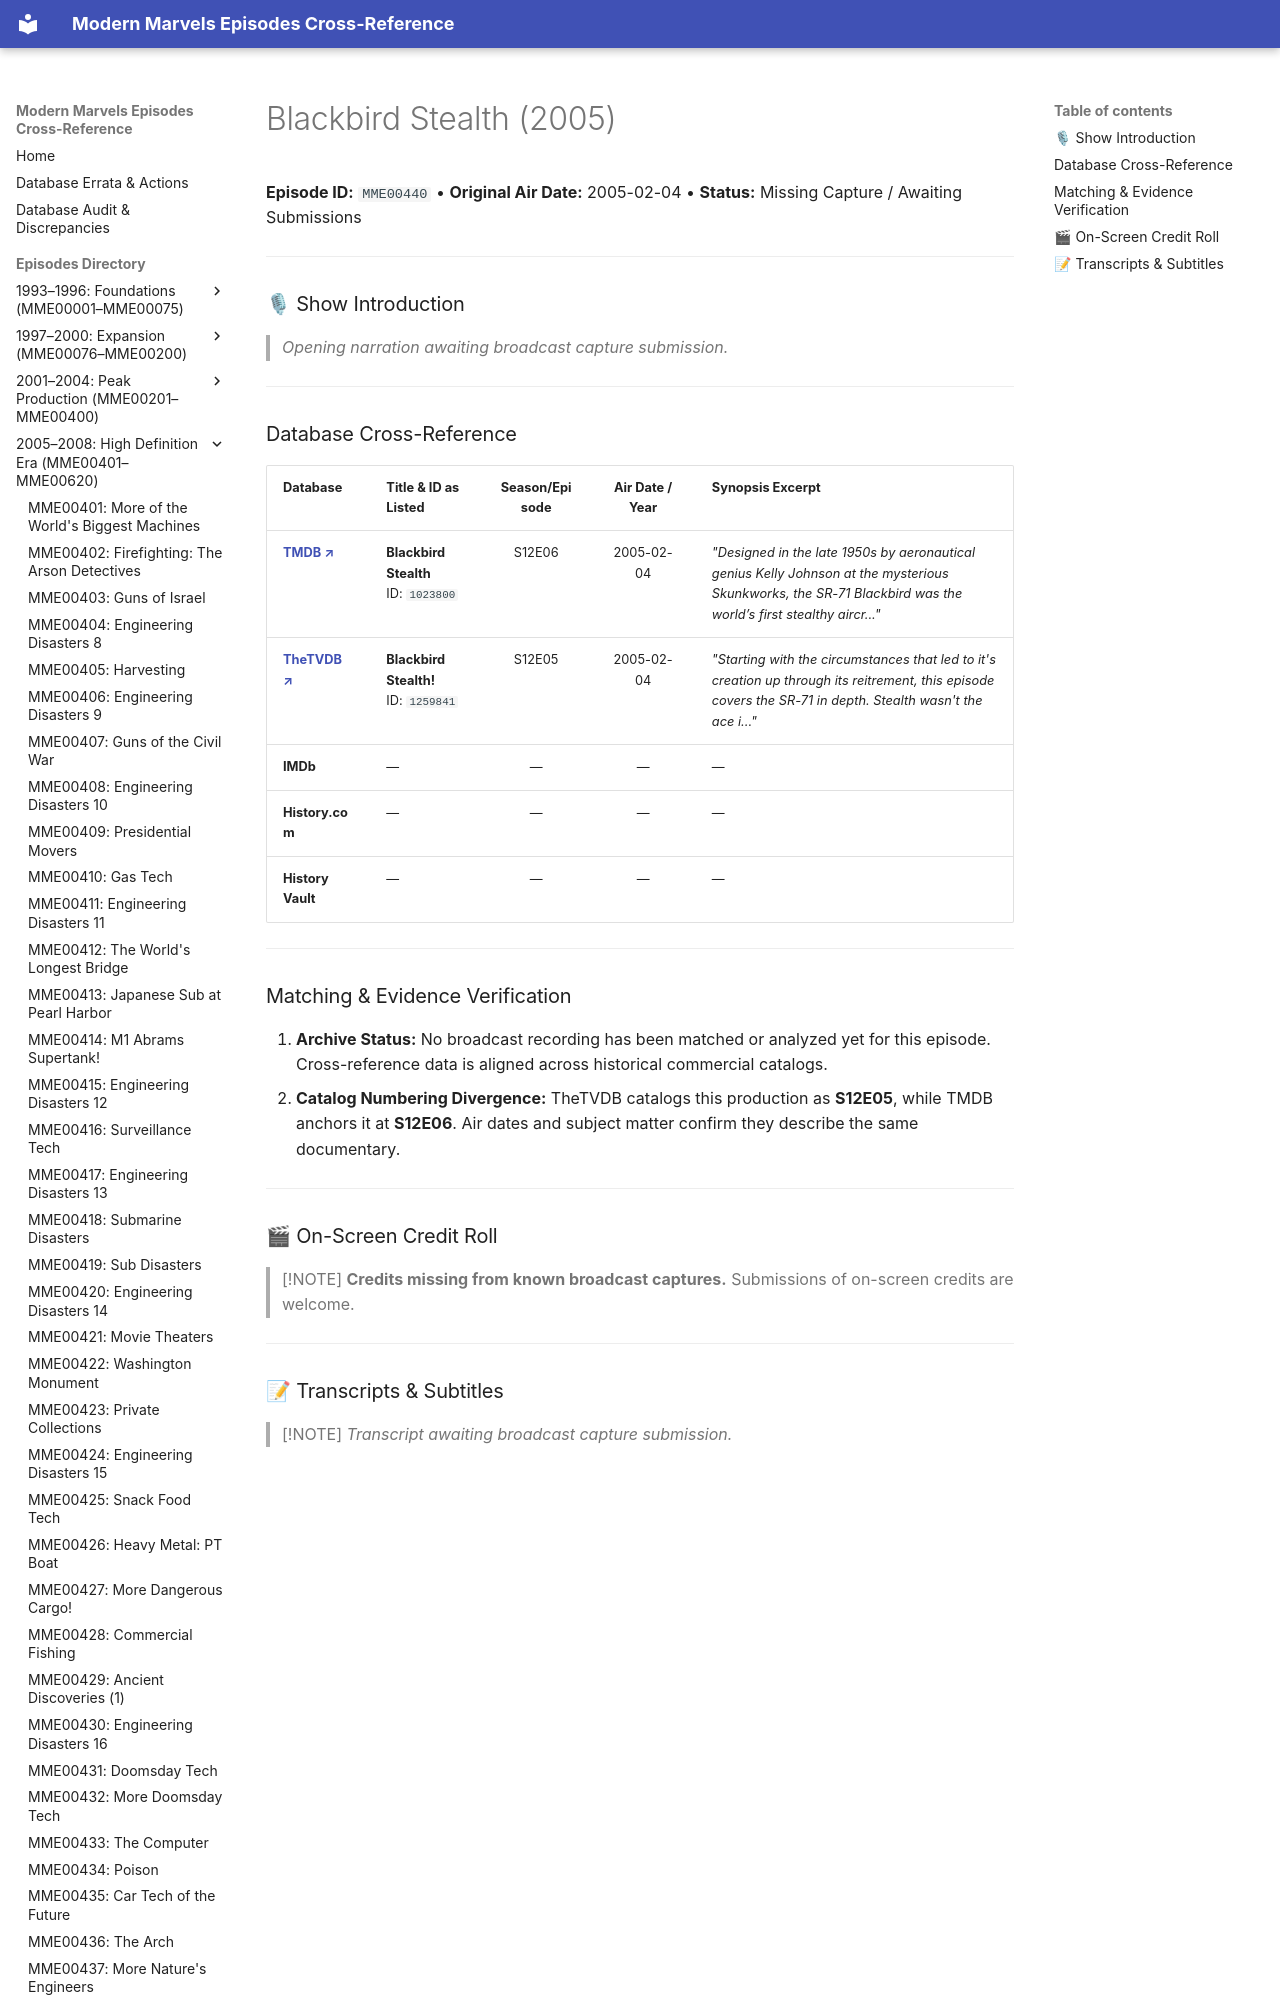

repository: ModernMarvelsFan/ModernMarvels · page: episodes/MME00440/index.html · generator: mkdocs

# Blackbird Stealth (2005)

**Episode ID:** `MME00440` • **Original Air Date:** 2005-02-04 • **Status:** Missing Capture / Awaiting Submissions

---

### 🎙 Show Introduction

> *Opening narration awaiting broadcast capture submission.*

---
